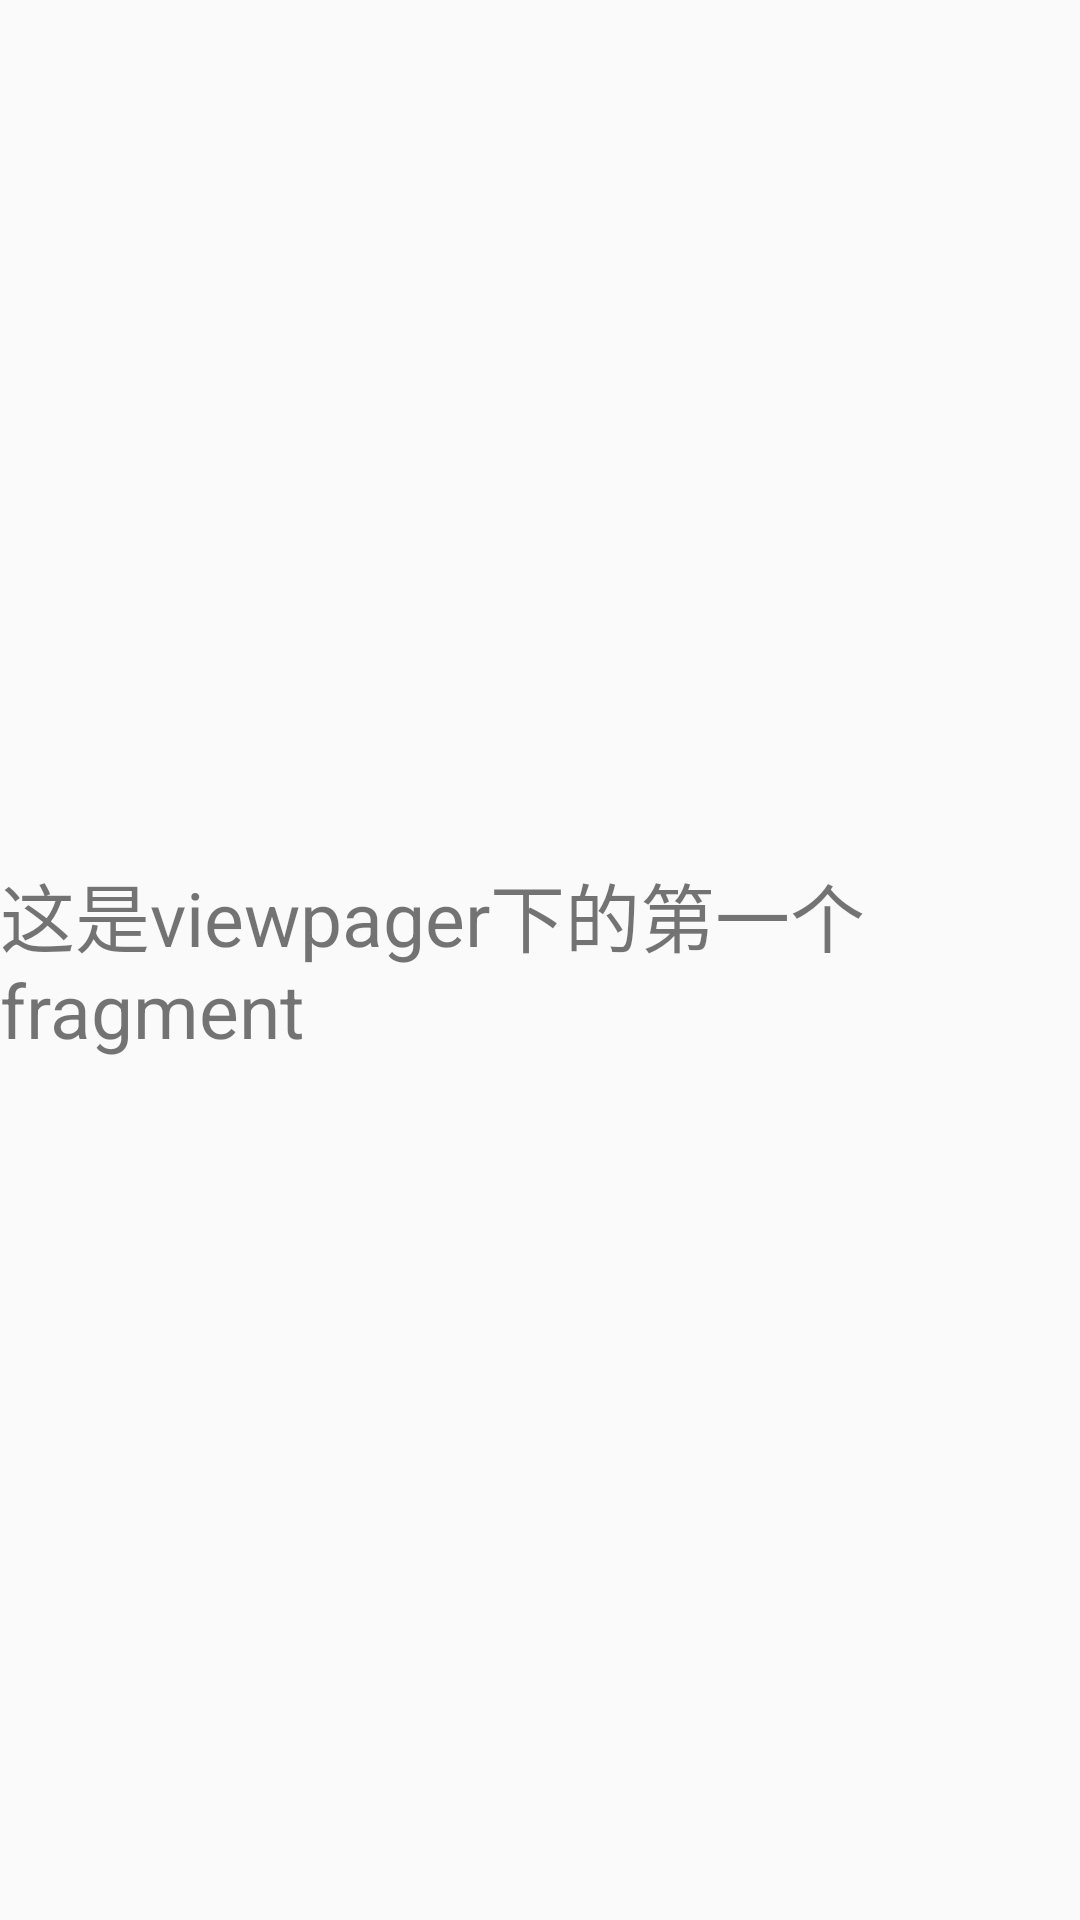

Android layout source for this screen:
<!-- AndroidManifest.xml: application theme Theme.MyApplication2 -->
<!-- res/layout/fragment_viewpager_tab_one.xml -->
<?xml version="1.0" encoding="utf-8"?>
<LinearLayout
    xmlns:android="http://schemas.android.com/apk/res/android"
    android:layout_width="match_parent"
    android:layout_height="match_parent">
    <TextView
        android:id="@+id/tv_fvt_one"
        android:text="这是viewpager下的第一个fragment"
        android:layout_gravity="center"
        android:textSize="25sp"
        android:layout_width="wrap_content"
        android:layout_height="wrap_content"/>

</LinearLayout>
<!-- resources referenced by this layout -->
<resources>
  <style name="Theme.MyApplication2" parent="Theme.MaterialComponents.DayNight.DarkActionBar.Bridge">
          
          <item name="colorPrimary">@color/purple_500</item>
          <item name="colorPrimaryVariant">@color/purple_700</item>
          <item name="colorOnPrimary">@color/white</item>
          
          <item name="colorSecondary">@color/teal_200</item>
          <item name="colorSecondaryVariant">@color/teal_700</item>
          <item name="colorOnSecondary">@color/black</item>
          
          <item name="android:statusBarColor" tools:targetApi="l">?attr/colorPrimaryVariant</item>
          
      </style>
  <color name="purple_500">#FF6200EE</color>
  <color name="purple_700">#FF3700B3</color>
  <color name="white">#FFFFFFFF</color>
  <color name="teal_200">#FF03DAC5</color>
  <color name="teal_700">#FF018786</color>
  <color name="black">#FF000000</color>
</resources>
